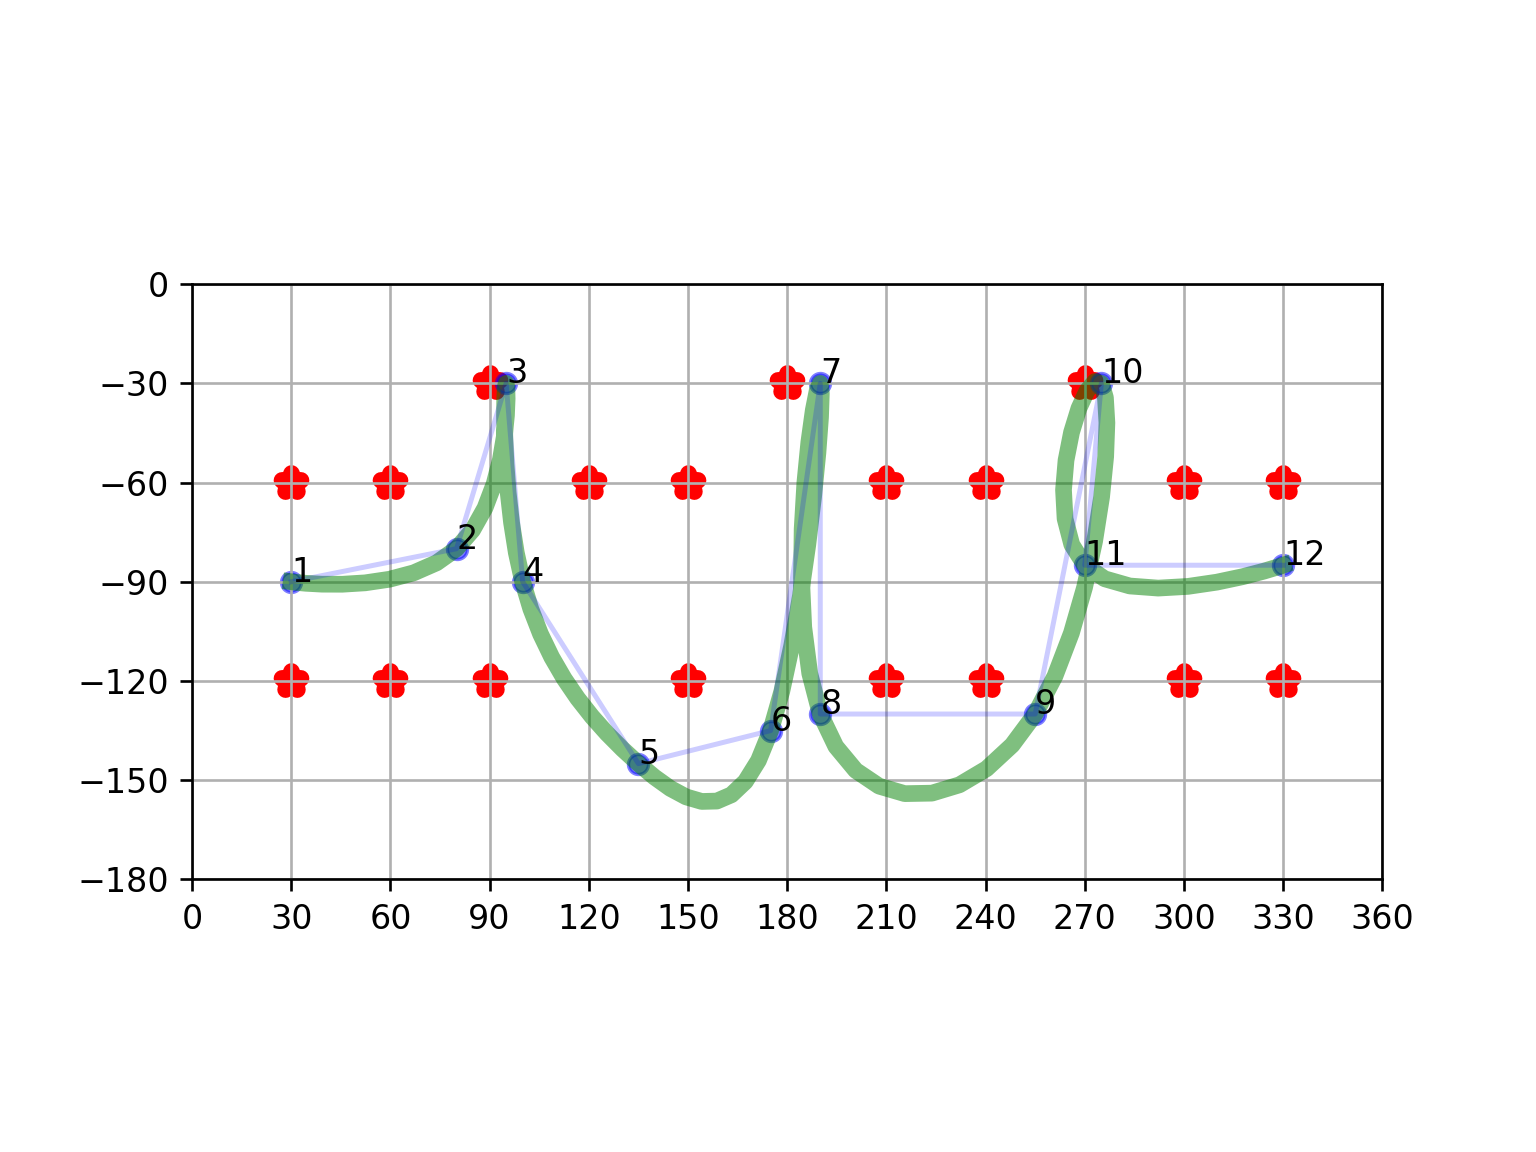

Data behind this chart, as committed beside it:
point, X, Y
1, 30, -90
2, 80, -80
3, 95, -30
4, 100, -90
5, 135, -145
6, 175, -135
7, 190, -30
8, 190, -130
9, 255, -130
10, 275, -30
11, 270, -85
12, 330, -85
